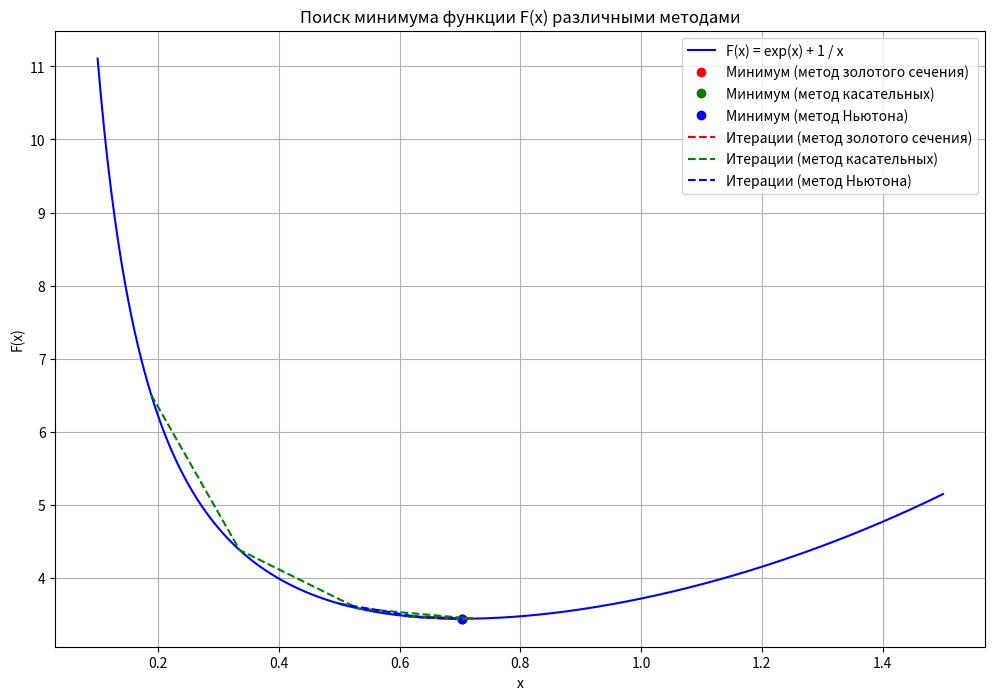

The script that saved this image:
import numpy as np
import matplotlib.pyplot as plt


# Определяем целевую функцию F(x)
def F(x):
    return np.exp(x) + 1 / x


# Первая производная функции F'(x)
def F_derivative(x):
    return np.exp(x) - 1 / (x ** 2)


# Вторая производная функции F''(x)
def F_2derivative(x):
    return np.exp(x) + 2 / (x ** 3)


# Метод золотого сечения
def golden_section_search(a, b, eps=1e-6):
    phi = 1.618
    iter_count = 0
    x_values = []

    x1 = b - (b - a) / phi
    x2 = a + (b - a) / phi

    while abs(b - a) > eps:
        if F(x1) < F(x2):
            b = x2
            x2 = x1
            x1 = b - (b - a) / phi
        else:
            a = x1
            x1 = x2
            x2 = a + (b - a) / phi

        x_values.append((a + b) / 2)
        iter_count += 1

    x_min = (a + b) / 2
    return x_min, F(x_min), iter_count, x_values


# Метод касательных
def tangent_method(a, b, eps=1e-6):
    i = 0
    xm = 0
    x_values = []

    while abs(b - a) > eps:
        xm = (a * F_derivative(a) - b * F_derivative(b) - F(a) + F(b)) / (F_derivative(a) - F_derivative(b))
        x_values.append(xm)

        if F_derivative(xm) > 0:
            b = xm
        else:
            a = xm
        i += 1

    return xm, F(xm), i, x_values


# Метод Ньютона
def newton(x0, eps=1e-6):
    xk = x0
    iter = 0
    x_values = [xk]

    while True:
        iter += 1
        df1 = F_derivative(xk)
        d2f1 = F_2derivative(xk)

        if d2f1 == 0:
            print("Вторая производная равна нулю, метод Ньютона не может быть применен.")
            return None, None, iter, x_values

        xk_1 = xk - (df1 / d2f1)
        x_values.append(xk_1)

        if abs(xk_1 - xk) < eps:
            break

        xk = xk_1

    return xk_1, F(xk_1), iter, x_values


# Функция для построения графиков
def plot_results(a, b, golden_result, tangent_result, newton_result):
    x = np.linspace(0.1, 1.5, 500)
    y = F(x)

    plt.figure(figsize=(12, 8))

    # График функции F(x)
    plt.plot(x, y, label="F(x) = exp(x) + 1 / x", color='blue')

    # Точки минимума для каждого метода
    plt.plot(golden_result[0], golden_result[1], 'ro', label="Минимум (метод золотого сечения)")
    plt.plot(tangent_result[0], tangent_result[1], 'go', label="Минимум (метод касательных)")
    plt.plot(newton_result[0], newton_result[1], 'bo', label="Минимум (метод Ньютона)")

    # Итерации
    plt.plot(golden_result[3], [F(x) for x in golden_result[3]], 'r--', label="Итерации (метод золотого сечения)")
    plt.plot(tangent_result[3], [F(x) for x in tangent_result[3]], 'g--', label="Итерации (метод касательных)")
    plt.plot(newton_result[3], [F(x) for x in newton_result[3]], 'b--', label="Итерации (метод Ньютона)")

    plt.xlabel("x")
    plt.ylabel("F(x)")
    plt.title("Поиск минимума функции F(x) различными методами")
    plt.legend()
    plt.grid()
    plt.show()


# Основная часть программы
if __name__ == "__main__":
    a = 0.1
    b = 1
    initial_x = 0.5

    print("Метод золотого сечения:")
    x_min_gs, y_min_gs, iter_gs, x_vals_gs = golden_section_search(a, b)
    print('X min (golden section): ', x_min_gs)
    print('Y min (golden section): ', y_min_gs)
    print('Количество итераций (golden section): ', iter_gs)

    print("\nМетод касательных:")
    x_min_sec, y_min_sec, iter_sec, x_vals_sec = tangent_method(a, b)
    print('X min (tangent method): ', x_min_sec)
    print('Y min (tangent method): ', y_min_sec)
    print('Количество итераций (tangent method): ', iter_sec)

    print("\nМетод Ньютона:")
    x_min_newton, y_min_newton, iter_newton, x_vals_newton = newton(initial_x)
    print('X min (Newton method): ', x_min_newton)
    print('Y min (Newton method): ', y_min_newton)
    print('Количество итераций (Newton method): ', iter_newton)

    # Построение графиков
    plot_results(a, b, (x_min_gs, y_min_gs, iter_gs, x_vals_gs),
                 (x_min_sec, y_min_sec, iter_sec, x_vals_sec),
                 (x_min_newton, y_min_newton, iter_newton, x_vals_newton))
